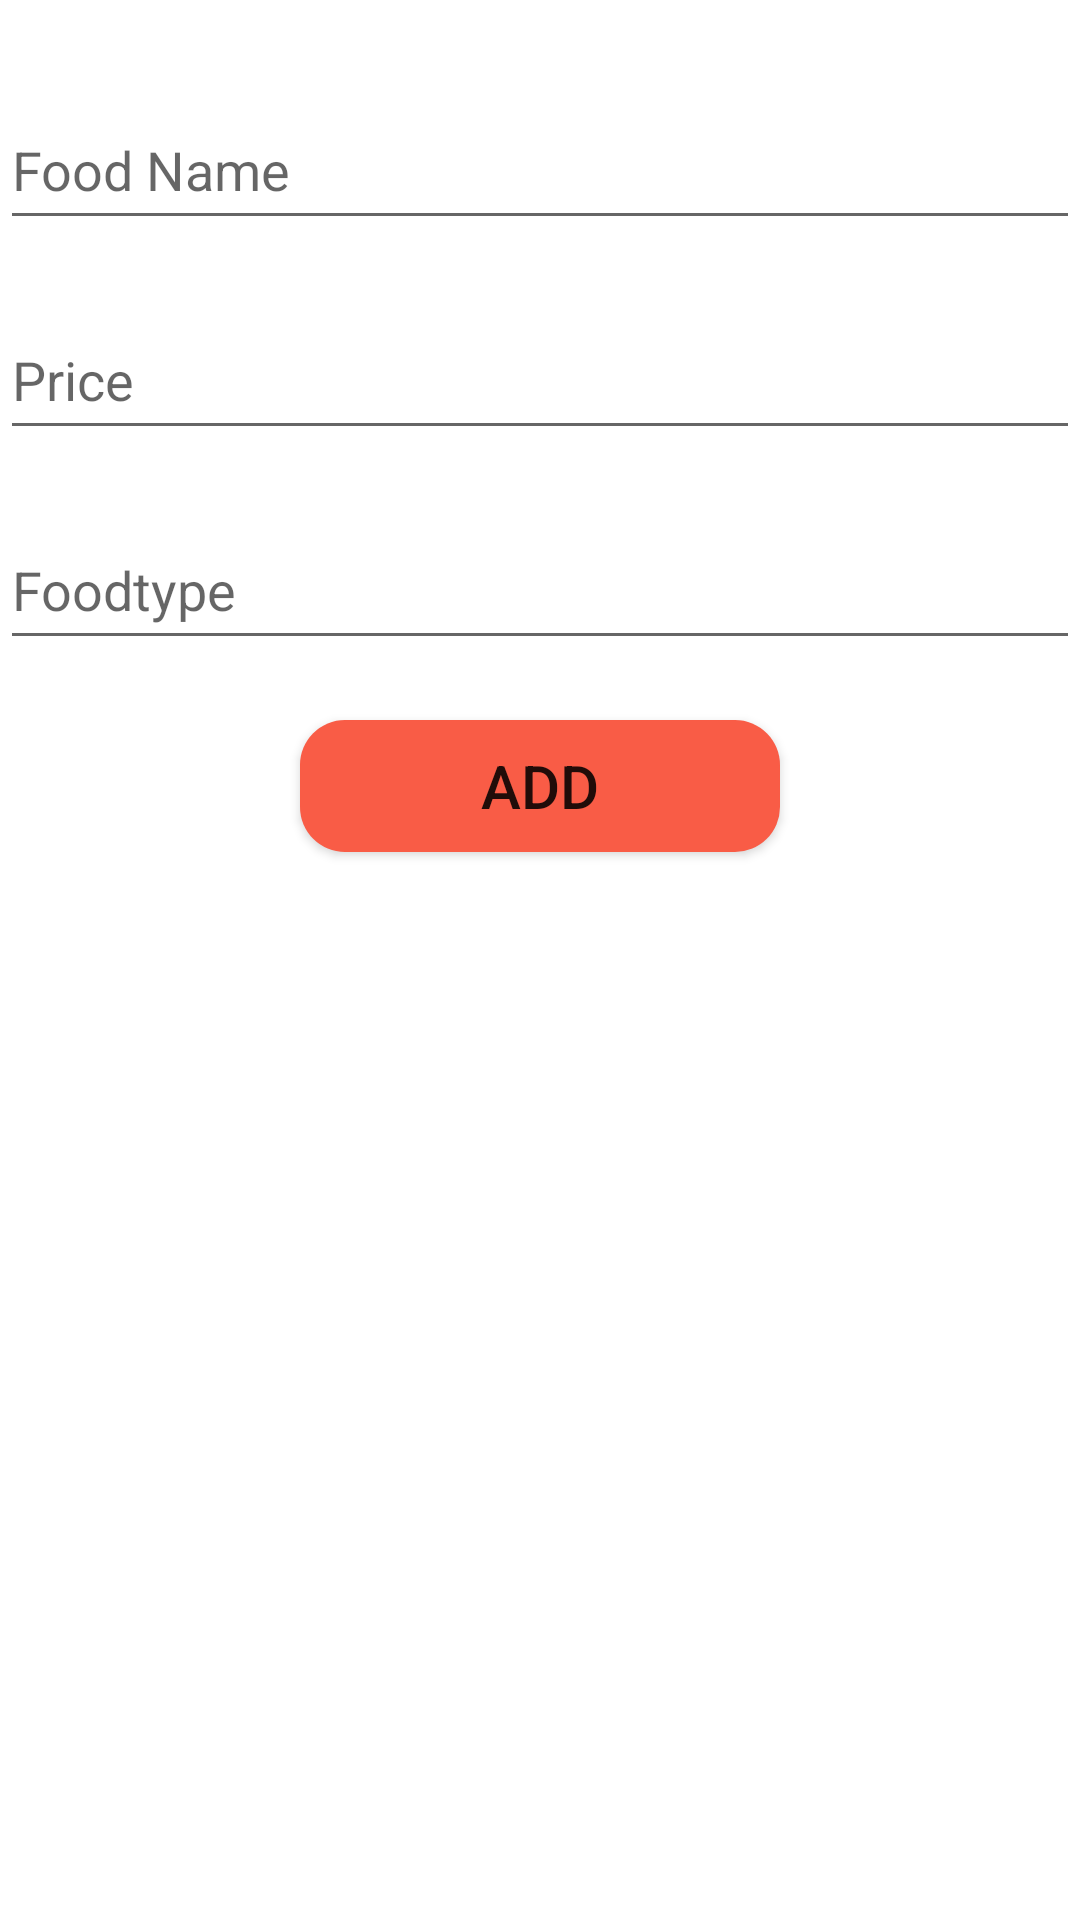

Produce the Android XML layout that renders to this screen, including the resource entries it uses.
<!-- AndroidManifest.xml: application theme Theme.Restaurantapp -->
<!-- res/layout/fragment_addnewfood.xml -->
<?xml version="1.0" encoding="utf-8"?>
<RelativeLayout xmlns:android="http://schemas.android.com/apk/res/android"
    xmlns:tools="http://schemas.android.com/tools"
    android:layout_width="match_parent"
    android:layout_height="match_parent"
    tools:context=".Addnewfood">

    <EditText
        android:id="@+id/ed1"
        android:layout_marginTop="30dp"
        android:layout_width="match_parent"
        android:layout_height="50dp"
       android:hint="Food Name" />
    <EditText
        android:id="@+id/ed2"
        android:layout_width="match_parent"
        android:layout_height="50dp"
        android:layout_marginTop="100dp"
       android:hint="Price" />
    <EditText
        android:id="@+id/ed3"
        android:layout_width="match_parent"
        android:layout_height="50dp"
        android:layout_marginTop="170dp"
        android:hint="Foodtype" />

    <Button
        android:id="@+id/add"
        android:layout_width="211dp"
        android:layout_height="44dp"
        android:layout_marginTop="240dp"
       android:layout_marginRight="100dp"
        android:text="ADD"
        android:textSize="20dp"
        android:background="@drawable/addbutton"
        android:layout_marginLeft="100dp"/>

</RelativeLayout>
<!-- resources referenced by this layout -->
<resources>
  <!-- drawable addbutton (drawable) -->
  <?xml version="1.0" encoding="utf-8"?>
  <layer-list xmlns:android="http://schemas.android.com/apk/res/android">
      <item>
          <shape android:shape="rectangle">
              <solid android:color="#F95C46"/>
              <corners android:radius="15dp"/>
          </shape>
      </item>
  </layer-list>
  <style name="Theme.Restaurantapp" parent="Theme.MaterialComponents.Light.NoActionBar">
          
          <item name="colorPrimary">@color/orange</item>
  
          <item name="colorOnPrimary">@color/white</item>
          
          <item name="colorSecondary">@color/teal_200</item>
          <item name="colorSecondaryVariant">@color/teal_700</item>
          <item name="colorOnSecondary">@color/black</item>
          
          <item name="android:statusBarColor" tools:targetApi="l">#FDC17F</item>
          
      </style>
  <color name="orange">#F95C46</color>
  <color name="white">#FFFFFFFF</color>
  <color name="teal_200">#FF03DAC5</color>
  <color name="teal_700">#FF018786</color>
  <color name="black">#FF000000</color>
</resources>
